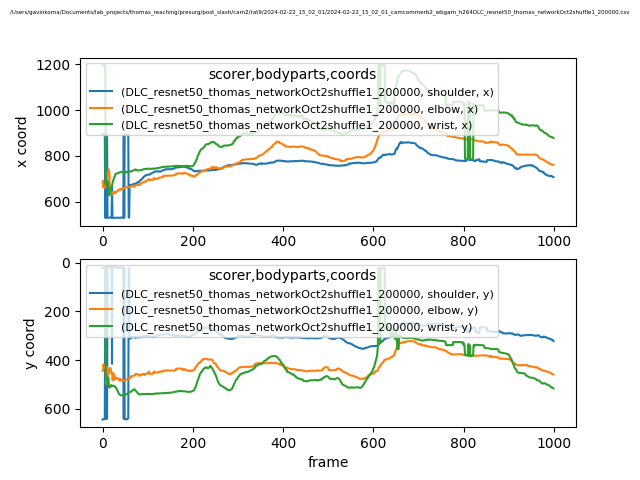

Data behind this chart, as committed beside it:
scorer, DLC_resnet50_thomas_networkOct2shuffle1_…, DLC_resnet50_thomas_networkOct2shuffle1_…, DLC_resnet50_thomas_networkOct2shuffle1_…, DLC_resnet50_thomas_networkOct2shuffle1_…, DLC_resnet50_thomas_networkOct2shuffle1_…, DLC_resnet50_thomas_networkOct2shuffle1_…, DLC_resnet50_thomas_networkOct2shuffle1_…, DLC_resnet50_thomas_networkOct2shuffle1_…, DLC_resnet50_thomas_networkOct2shuffle1_…
bodyparts, shoulder, shoulder, shoulder, elbow, elbow, elbow, wrist, wrist, wrist
coords, x, y, likelihood, x, y, likelihood, x, y, likelihood
0, 894, 643.6, 0.1017, 684.4, 443.9, 0.0988, 1196, 22.42, 0.02782
1, 896.7, 642.3, 0.1302, 691.6, 443.4, 0.05743, 1196, 22.38, 0.02677
2, 896.4, 641.8, 0.1696, 661.9, 417.1, 0.03592, 1196, 22.4, 0.02639
3, 896.6, 641.8, 0.1824, 674.9, 426.8, 0.1124, 1196, 22.42, 0.02433
4, 896.7, 641.5, 0.1796, 666.9, 427.8, 0.1513, 1196, 22.45, 0.03062
5, 897.3, 641.7, 0.2099, 660.4, 432.7, 0.1475, 1196, 22.48, 0.02857
6, 530, 18.75, 0.1359, 666.7, 427.2, 0.04819, 1196, 22.54, 0.02724
7, 897.7, 640.6, 0.1316, 668.2, 425.6, 0.02731, 672.7, 473.5, 0.1369
8, 529.5, 18.7, 0.1097, 678.7, 497.2, 0.0166, 678.7, 479, 0.1281
9, 896, 640.2, 0.1634, 698.1, 426.7, 0.02288, 680.9, 475.6, 0.08327
10, 895.6, 639.5, 0.08443, 701.5, 439, 0.02413, 686.1, 477.4, 0.0985
11, 530, 18.21, 0.101, 723.3, 450.3, 0.06483, 687.3, 496.5, 0.132
12, 530, 17.52, 0.04, 723.9, 442.9, 0.1516, 686.8, 470.9, 0.2051
13, 529.8, 17.68, 0.05084, 739.1, 456.3, 0.1841, 683, 470.4, 0.09141
14, 530.3, 17.83, 0.05488, 740.7, 459, 0.1025, 627.8, 510.9, 0.1838
15, 530.3, 17.79, 0.07036, 731.2, 436.3, 0.03039, 628, 511.9, 0.7771
16, 530.8, 17.87, 0.04679, 657.8, 431.9, 0.1114, 633, 507.9, 0.8308
17, 530.2, 17.62, 0.07324, 657, 432.8, 0.09743, 641.8, 509.1, 0.9737
18, 530.3, 18, 0.1047, 656.1, 433.2, 0.09354, 651.7, 507.2, 0.9469
19, 530.4, 17.63, 0.06564, 643, 448.8, 0.1404, 658.1, 503.1, 0.9666
20, 530.2, 17.56, 0.1047, 642.8, 449.4, 0.2543, 666.1, 501.9, 0.9659
21, 667.3, 415.2, 0.1475, 642, 452.2, 0.233, 672.2, 505.1, 0.9463
22, 530.1, 17.83, 0.07055, 632.2, 482.1, 0.2326, 680.5, 506, 0.9513
23, 529.8, 17.66, 0.07266, 633.1, 482.7, 0.1879, 688.9, 507.1, 0.9549
24, 529, 18.2, 0.1085, 643, 454.3, 0.3845, 693.8, 507, 0.9567
25, 528.9, 18.18, 0.1609, 641.1, 460.5, 0.5792, 701, 505, 0.8977
26, 529.3, 18.33, 0.1409, 641.3, 463.8, 0.5998, 707.3, 506.8, 0.9644
27, 529.4, 17.94, 0.1434, 640.4, 468.2, 0.5684, 710.2, 507.9, 0.9553
28, 529.9, 18.05, 0.1193, 637.4, 480.3, 0.5313, 716.6, 508.5, 0.8174
29, 530, 18.61, 0.08127, 642.7, 472.9, 0.756, 721.4, 512, 0.9478
30, 530, 18.64, 0.06769, 643.5, 473.7, 0.7644, 722.2, 513.6, 0.9693
31, 530.3, 19.33, 0.136, 644.3, 474.1, 0.729, 723.7, 516.8, 0.9786
32, 530, 19.87, 0.2773, 644.3, 473.6, 0.7657, 723.7, 521, 0.9608
33, 529.9, 20.28, 0.2911, 644.9, 473.8, 0.7264, 724.5, 524.5, 0.9629
34, 529.6, 20.84, 0.4172, 649.3, 473.8, 0.7205, 724.8, 528.1, 0.9661
35, 529.4, 21.11, 0.3228, 650.6, 475.6, 0.7555, 725, 532.3, 0.9784
36, 529.6, 20.84, 0.2902, 651.8, 477.5, 0.7347, 726.1, 536.8, 0.9454
37, 529.6, 21.98, 0.3719, 650.3, 482.5, 0.7751, 727.9, 539.5, 0.9375
38, 529.9, 22.14, 0.3607, 650.7, 483.4, 0.7691, 728.5, 541, 0.9084
39, 529.7, 20.94, 0.2168, 655.5, 477.3, 0.7427, 728.3, 542, 0.9212
40, 530.2, 20.35, 0.203, 652.4, 484, 0.758, 729.2, 543.7, 0.9359
41, 530.7, 20.37, 0.1591, 656.4, 480.7, 0.8179, 729.4, 544.2, 0.9451
42, 530.3, 20.02, 0.1204, 656.9, 481.4, 0.8464, 729.6, 544.5, 0.9451
43, 530.6, 20.58, 0.1728, 657.1, 482.6, 0.8653, 729.7, 544.4, 0.9386
44, 530.2, 20.66, 0.2023, 657.6, 483.7, 0.8637, 729.9, 544.3, 0.9317
45, 530.1, 21.52, 0.2144, 657.9, 483.8, 0.8922, 730.1, 544.2, 0.9392
46, 529.9, 21.41, 0.2847, 658.2, 484.5, 0.8969, 730.3, 544.2, 0.9508
47, 892.2, 640.2, 0.4522, 658.9, 484.4, 0.9017, 730.3, 544.2, 0.9483
48, 529.9, 21.88, 0.3245, 659.6, 483.7, 0.889, 730.4, 544.1, 0.9452
49, 892.9, 641.3, 0.5953, 660.3, 482.2, 0.89, 730, 543.2, 0.9429
50, 892.4, 641.6, 0.3871, 660.8, 481, 0.8762, 729.3, 541.9, 0.9432
51, 892.9, 642, 0.3362, 662.1, 479.5, 0.8242, 729.5, 541, 0.9548
52, 893, 642.9, 0.3869, 662.9, 478.9, 0.8236, 727.5, 539.8, 0.9529
53, 892.9, 643.1, 0.4124, 664.1, 478.4, 0.779, 728.5, 539, 0.9532
54, 892.9, 643.1, 0.3765, 663.1, 479.8, 0.8917, 729.9, 538.3, 0.9486
55, 892, 641, 0.4998, 662.9, 479.8, 0.8945, 731.5, 536.8, 0.946
56, 891.4, 640.5, 0.4724, 662.9, 479.2, 0.8922, 730, 536.1, 0.957
57, 891.4, 638.5, 0.476, 663.1, 477.6, 0.8852, 729.9, 534.8, 0.9639
... 942 more rows
